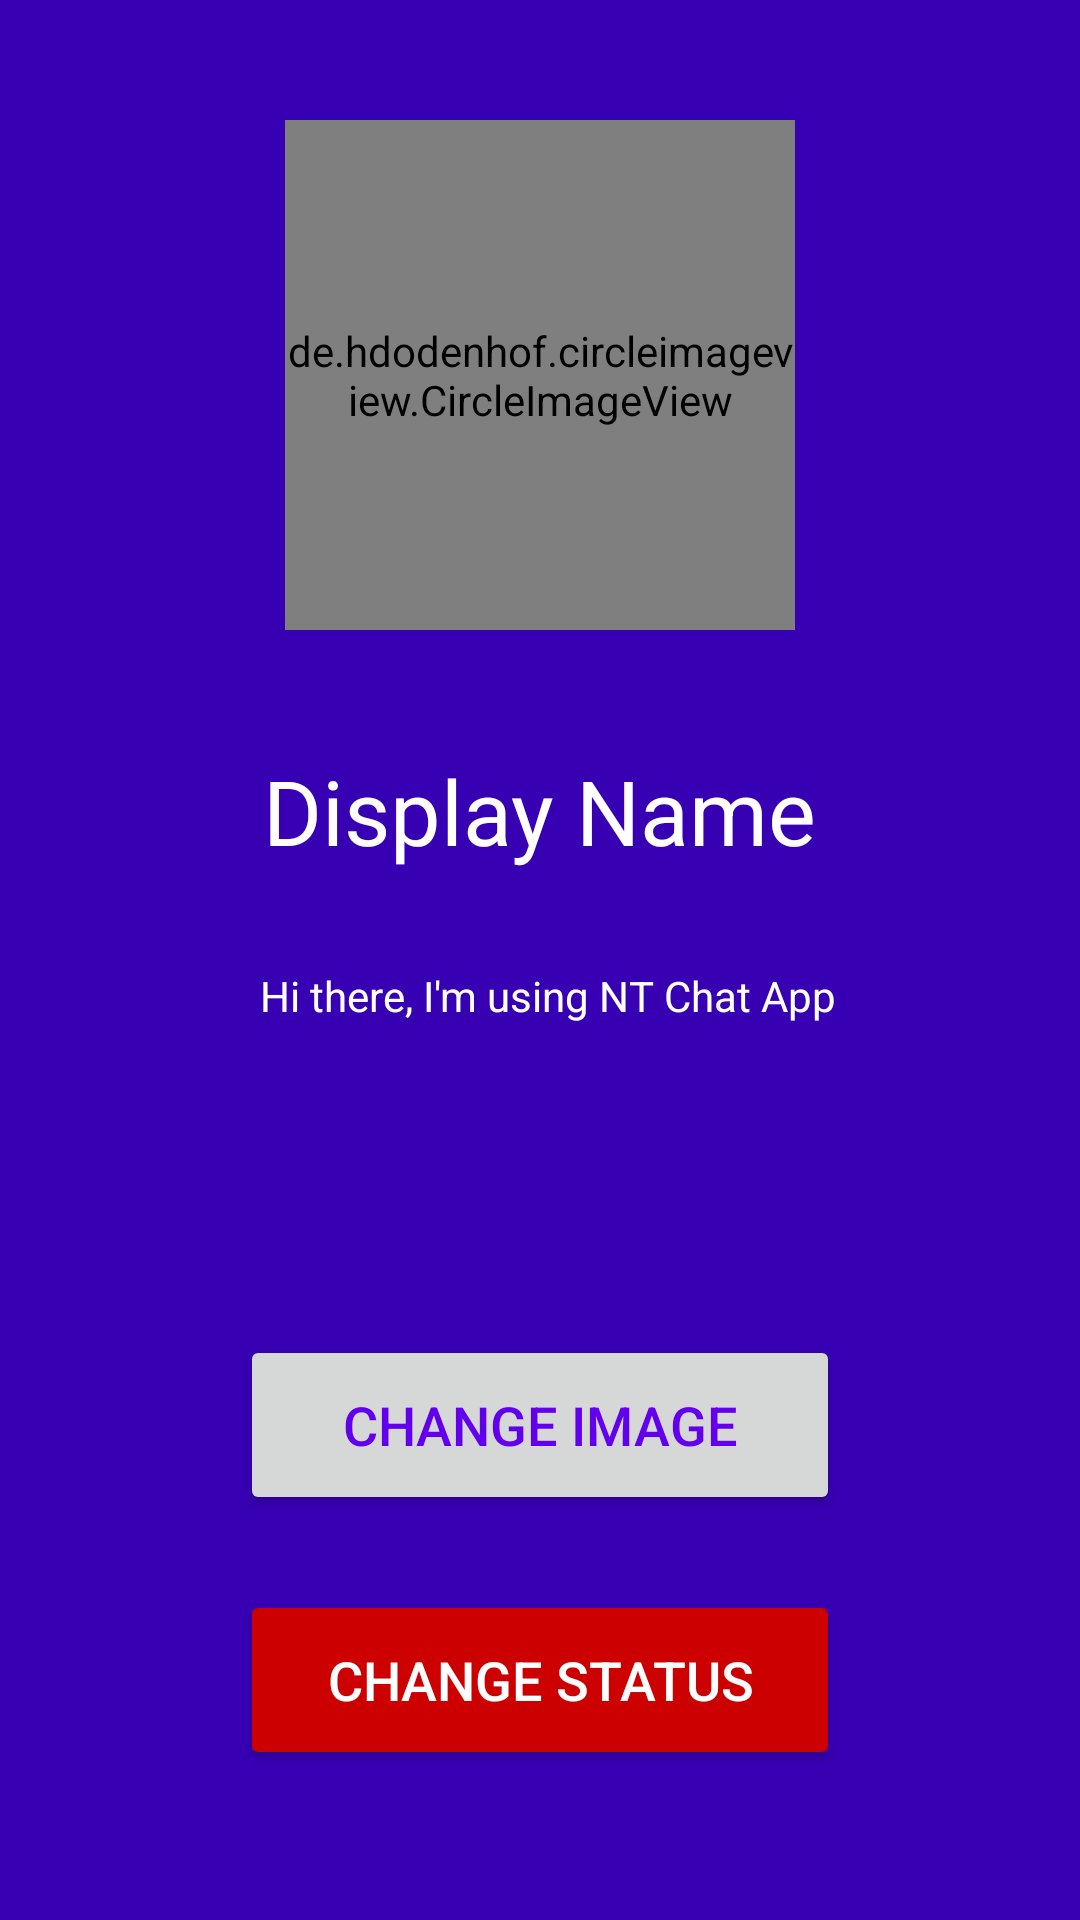

Write the Android layout XML for this screen, with the resource values it uses.
<!-- AndroidManifest.xml: application theme Theme.NTChat -->
<!-- res/layout/activity_setting.xml -->
<?xml version="1.0" encoding="utf-8"?>
<androidx.constraintlayout.widget.ConstraintLayout xmlns:android="http://schemas.android.com/apk/res/android"
    xmlns:app="http://schemas.android.com/apk/res-auto"
    xmlns:tools="http://schemas.android.com/tools"
    android:layout_width="match_parent"
    android:layout_height="match_parent"
    android:background="@color/colorPrimaryDark"
    tools:context=".SettingActivity">

    <de.hdodenhof.circleimageview.CircleImageView
        android:id="@+id/profile_image"
        android:layout_width="170dp"
        android:layout_height="170dp"
        android:layout_marginTop="40dp"
        android:src="@drawable/default_avatar"
        app:civ_border_color="#FF000000"
        app:civ_border_width="2dp"
        app:layout_constraintEnd_toEndOf="parent"
        app:layout_constraintStart_toStartOf="parent"
        app:layout_constraintTop_toTopOf="parent"
        tools:ignore="MissingConstraints" />

    <TextView
        android:id="@+id/settings_displayName"
        android:layout_width="wrap_content"
        android:layout_height="wrap_content"
        android:layout_marginTop="40dp"
        android:text="Display Name"
        android:textColor="#FFFFFF"
        android:textSize="30sp"
        app:layout_constraintEnd_toEndOf="parent"
        app:layout_constraintStart_toStartOf="parent"
        app:layout_constraintTop_toBottomOf="@+id/profile_image" />

    <TextView
        android:id="@+id/settings_status"
        android:layout_width="wrap_content"
        android:layout_height="wrap_content"
        android:layout_marginTop="32dp"
        android:text="@string/default_status"
        android:textColor="#FFFFFF"
        android:textSize="14sp"
        app:layout_constraintEnd_toEndOf="parent"
        app:layout_constraintHorizontal_bias="0.516"
        app:layout_constraintStart_toStartOf="parent"
        app:layout_constraintTop_toBottomOf="@+id/settings_displayName" />

    <Button
        android:id="@+id/setting_Image_btn"
        android:layout_width="200dp"
        android:layout_height="60dp"
        android:layout_marginBottom="25dp"
        android:text="CHANGE IMAGE"
        android:textColor="@color/colorPrimary"
        android:textSize="18sp"
        app:layout_constraintBottom_toTopOf="@+id/setting_status_btn"
        app:layout_constraintEnd_toEndOf="parent"
        app:layout_constraintStart_toStartOf="parent" />

    <Button
        android:id="@+id/setting_status_btn"
        android:layout_width="200dp"
        android:layout_height="60dp"
        android:layout_marginBottom="50dp"
        android:backgroundTint="@android:color/holo_red_dark"
        android:text="change status"
        android:textColor="@color/white"
        android:textSize="18sp"
        app:layout_constraintBottom_toBottomOf="parent"
        app:layout_constraintEnd_toEndOf="parent"
        app:layout_constraintStart_toStartOf="parent" />

</androidx.constraintlayout.widget.ConstraintLayout>
<!-- resources referenced by this layout -->
<resources>
  <string name="default_status">Hi there, I\'m using NT Chat App</string>
  <style name="Theme.NTChat" parent="Theme.AppCompat.Light.NoActionBar">
          
          <item name="colorPrimary">@color/colorPrimary</item>
          <item name="colorPrimaryVariant">@color/colorPrimaryDark</item>
          <item name="colorOnPrimary">@color/white</item>
          
          <item name="colorSecondary">@color/teal_200</item>
          <item name="colorSecondaryVariant">@color/teal_700</item>
          <item name="colorOnSecondary">@color/black</item>
          
          <item name="android:statusBarColor" tools:targetApi="l">?attr/colorPrimaryVariant</item>
          
      </style>
  <!-- not gathered from this repository: default colours our renderer supplied (Android Studio template values) -->
  <color name="teal_200">#FF03DAC5</color>
  <color name="teal_700">#FF018786</color>
  <color name="black">#FF000000</color>
  <color name="white">#FFFFFFFF</color>
  <color name="colorPrimary">#FF6200EE</color>
  <color name="colorPrimaryDark">#FF3700B3</color>
</resources>
